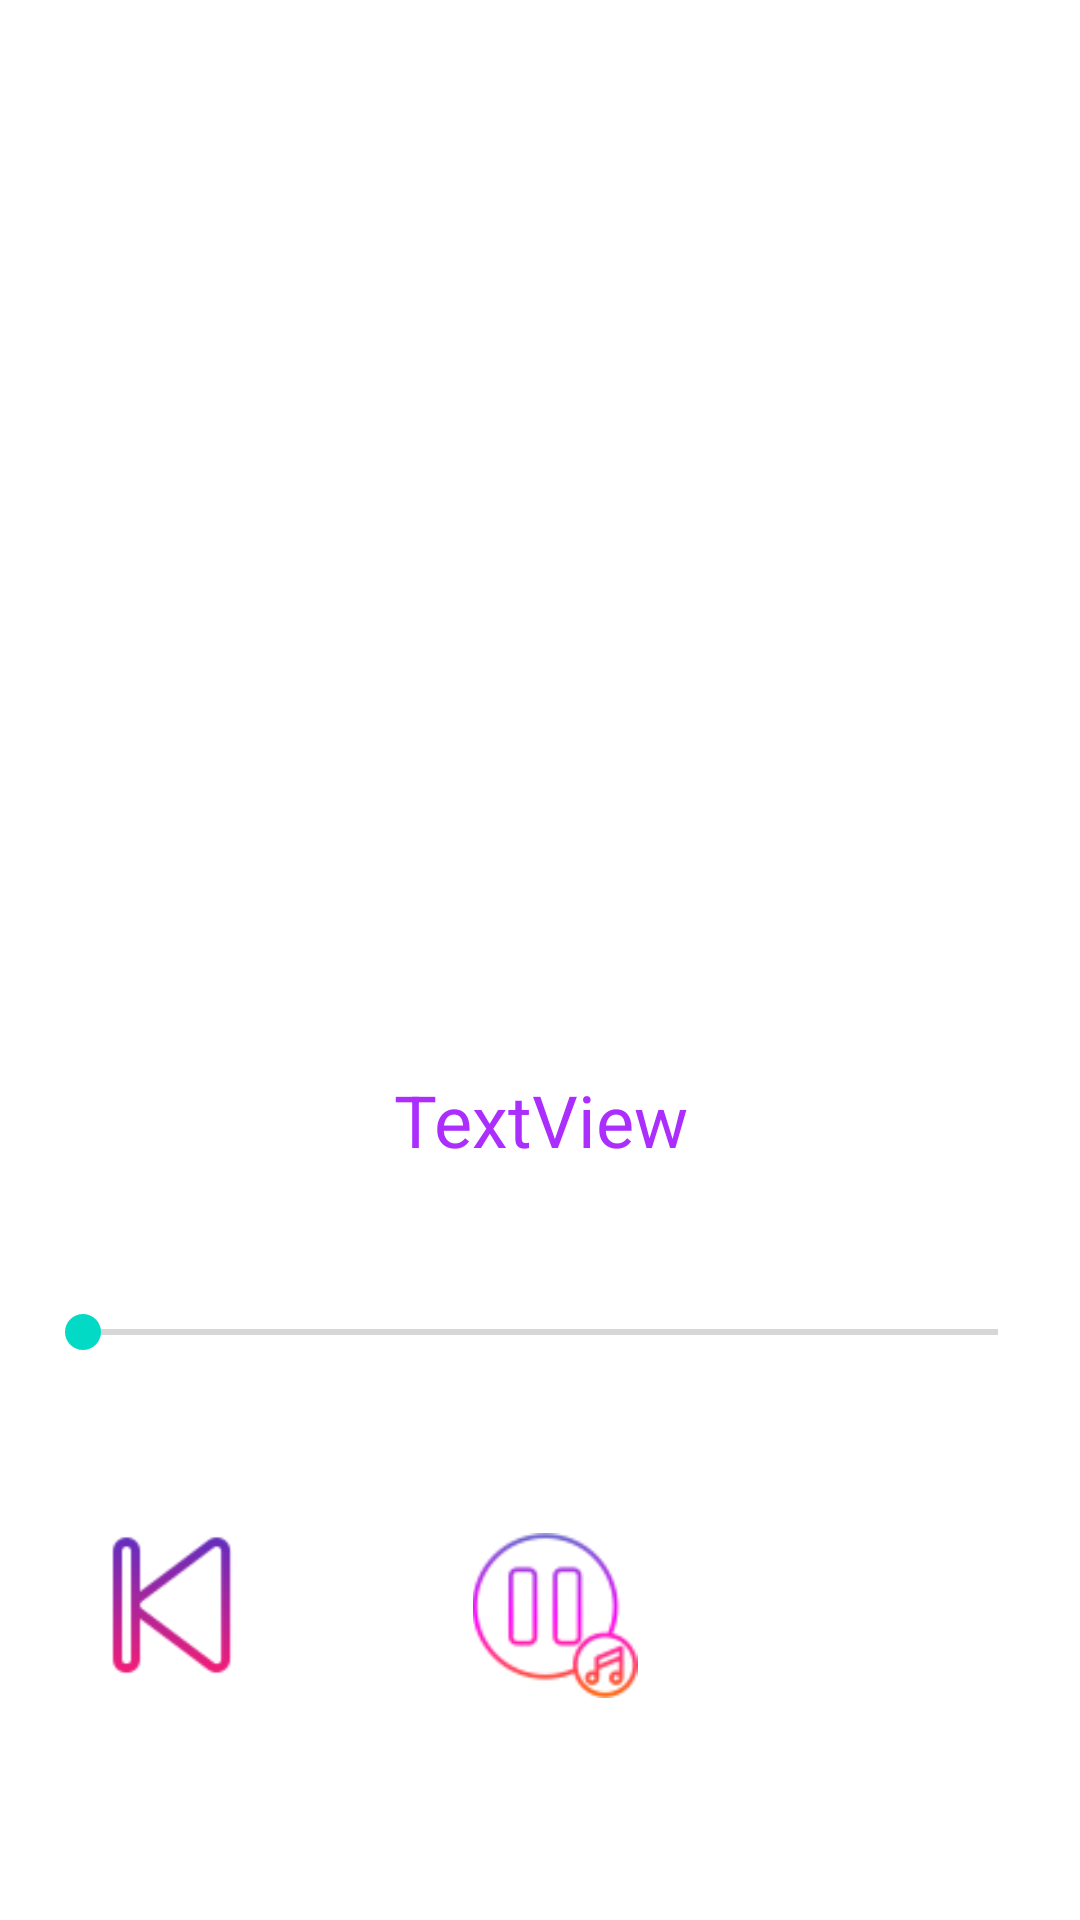

This screen was rendered from an Android layout file. Write that file and the resources it references.
<!-- AndroidManifest.xml: application theme Theme.VibeTune -->
<!-- res/layout/activity_song.xml -->
<?xml version="1.0" encoding="utf-8"?>
<androidx.constraintlayout.widget.ConstraintLayout xmlns:android="http://schemas.android.com/apk/res/android"
    xmlns:app="http://schemas.android.com/apk/res-auto"
    xmlns:tools="http://schemas.android.com/tools"
    android:layout_width="match_parent"
    android:layout_height="match_parent"
    tools:context=".SongActivity">

    <ImageView
        android:id="@+id/imageView"
        android:layout_width="255dp"
        android:layout_height="357dp"
        app:layout_constraintEnd_toEndOf="parent"
        app:layout_constraintHorizontal_bias="0.5"
        app:layout_constraintStart_toStartOf="parent"
        app:layout_constraintTop_toTopOf="parent"
        app:srcCompat="@drawable/music" />

    <TextView
        android:id="@+id/txtsong"
        android:layout_width="match_parent"
        android:layout_height="wrap_content"
        android:gravity="center_horizontal"
        android:text="TextView"

        android:ellipsize="marquee"
        android:marqueeRepeatLimit="marquee_forever"
        android:scrollHorizontally="true"
        android:singleLine="true"


        android:paddingLeft="10dp"
        android:paddingRight="10dp"
        android:textColor="@color/textcolor"
        android:textSize="24sp"
        app:layout_constraintEnd_toEndOf="parent"
        app:layout_constraintHorizontal_bias="0.5"
        app:layout_constraintStart_toStartOf="parent"
        app:layout_constraintTop_toBottomOf="@+id/imageView" />


    <LinearLayout
        android:id="@+id/linearLayout"
        android:layout_width="match_parent"
        android:layout_height="wrap_content"
        android:layout_marginTop="80dp"
        android:orientation="horizontal"
        app:layout_constraintBottom_toBottomOf="parent"
        app:layout_constraintEnd_toEndOf="parent"
        app:layout_constraintHorizontal_bias="0.5"
        app:layout_constraintStart_toStartOf="parent"
        app:layout_constraintTop_toBottomOf="@+id/imageView">

        <ImageView
            android:id="@+id/previous"
            android:layout_width="48dp"
            android:layout_height="48dp"
            android:layout_weight="1"
            app:srcCompat="@drawable/back" />

        <ImageView
            android:id="@+id/play"
            android:layout_width="55dp"
            android:layout_height="55dp"
            android:layout_marginLeft="10dp"
            android:layout_weight="1"
            app:srcCompat="@drawable/pause" />

        <ImageView
            android:id="@+id/next"
            android:layout_width="48dp"
            android:layout_height="48dp"
            android:layout_weight="1"
            app:srcCompat="@drawable/next" />
    </LinearLayout>

    <SeekBar
        android:id="@+id/seekBar"
        android:layout_width="337dp"
        android:layout_height="27dp"
        android:layout_marginTop="20dp"
        app:layout_constraintBottom_toTopOf="@+id/linearLayout"
        app:layout_constraintEnd_toEndOf="parent"
        app:layout_constraintHorizontal_bias="0.5"
        app:layout_constraintStart_toStartOf="parent"
        app:layout_constraintTop_toBottomOf="@+id/imageView" />
</androidx.constraintlayout.widget.ConstraintLayout>
<!-- resources referenced by this layout -->
<resources>
  <color name="textcolor">#ab2efe</color>
  <!-- drawable back: png bitmap (drawable-v24, 2517 bytes) -->
  <!-- drawable pause: png bitmap (drawable-v24, 4156 bytes) -->
  <style name="Theme.VibeTune" parent="Theme.MaterialComponents.DayNight.DarkActionBar">
          
          <item name="colorPrimary">@color/purple_500</item>
          <item name="colorPrimaryVariant">@color/purple_700</item>
          <item name="colorOnPrimary">@color/white</item>
          
          <item name="colorSecondary">@color/teal_200</item>
          <item name="colorSecondaryVariant">@color/teal_700</item>
          <item name="colorOnSecondary">@color/black</item>
          
          <item name="android:statusBarColor" tools:targetApi="l">?attr/colorPrimaryVariant</item>
          
      </style>
  <color name="purple_500">#FF6200EE</color>
  <color name="purple_700">#FF3700B3</color>
  <color name="white">#FFFFFFFF</color>
  <color name="teal_200">#FF03DAC5</color>
  <color name="teal_700">#FF018786</color>
  <color name="black">#FF000000</color>
</resources>
